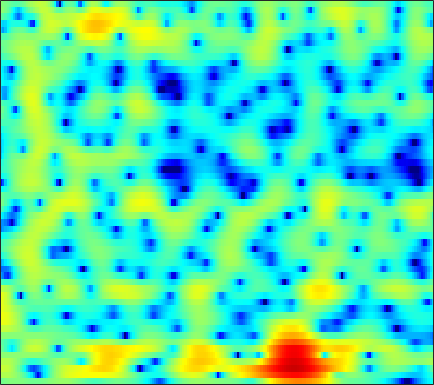

Data behind this chart, as committed beside it:
-1.0104, -0.6884, -0.34225, -0.086928, 0.052078, 0.1656, 0.20315, 0.18487, 0.10589, -0.023748, -0.19747, -0.34514, -0.55061, -0.74057, -0.86267, -0.97096, -1.0044, -0.97699, -0.86851, -0.68273, -0.43346, -0.22257, 0.071875, 0.36493
2.342, 2.435, 2.455, 2.352, 2.19, 1.856, 1.381, 0.9301, 0.1924, -0.7147, -1.812, -2.781, -4.323, -6.248, -8.062, -11.28, -16.17, -20.64, -16.97, -11.43, -7.74, -5.66, -3.45, -1.676
3.726, 3.709, 3.543, 3.208, 2.835, 2.158, 1.26, 0.4158, -0.9645, -2.673, -4.775, -6.65, -9.598, -12.96, -15.3, -16.56, -15.38, -13.91, -11.8, -9.566, -7.298, -5.674, -3.687, -1.939
2.626, 2.711, 2.698, 2.546, 2.335, 1.931, 1.377, 0.8639, 0.05636, -0.8706, -1.886, -2.654, -3.595, -4.31, -4.62, -4.715, -4.482, -4.154, -3.598, -2.962, -2.278, -1.749, -1.069, -0.4328
0.4804, 0.569, 0.6001, 0.5625, 0.5194, 0.4771, 0.4597, 0.4807, 0.539, 0.6161, 0.6913, 0.7371, 0.7864, 0.8115, 0.816, 0.7931, 0.7327, 0.6565, 0.4884, 0.2446, -0.07546, -0.368, -0.8374, -1.361
-1.003, -1.73, -3.164, -5.159, -6.821, -8.006, -6.621, -4.735, -2.352, -0.4496, 1.004, 1.851, 2.707, 3.297, 3.596, 3.811, 3.824, 3.707, 3.366, 2.793, 1.952, 1.103, -0.4281, -2.544
-1.788, -2.241, -3.068, -4.028, -4.647, -4.992, -4.489, -3.654, -2.302, -1.008, 0.08808, 0.765, 1.479, 1.992, 2.259, 2.471, 2.53, 2.482, 2.305, 1.996, 1.569, 1.176, 0.5756, -0.05119
0.3654, 0.4288, 0.4302, 0.37, 0.3088, 0.2402, 0.2141, 0.2267, 0.2777, 0.3393, 0.39, 0.4205, 0.4354, 0.428, 0.415, 0.3834, 0.3427, 0.3046, 0.2422, 0.1555, 0.04457, -0.05649, -0.2182, -0.4041
3.419, 3.453, 3.39, 3.219, 3.029, 2.7, 2.285, 1.91, 1.319, 0.6299, -0.1431, -0.7667, -1.612, -2.385, -2.848, -3.209, -3.242, -3.092, -2.752, -2.373, -2.049, -1.865, -1.728, -1.72
5.592, 5.497, 5.261, 4.903, 4.548, 3.953, 3.198, 2.51, 1.406, 0.04665, -1.659, -3.254, -5.997, -9.934, -14.28, -19.44, -13.62, -10.17, -7.241, -5.39, -4.237, -3.71, -3.363, -3.38
5.829, 5.636, 5.28, 4.809, 4.374, 3.683, 2.867, 2.178, 1.15, -0.02281, -1.351, -2.446, -3.991, -5.501, -6.415, -7.008, -6.784, -6.245, -5.394, -4.634, -4.091, -3.873, -3.842, -4.137
5.354, 5.057, 4.549, 3.921, 3.383, 2.6, 1.776, 1.154, 0.3352, -0.4335, -1.119, -1.564, -2.061, -2.443, -2.654, -2.814, -2.852, -2.823, -2.743, -2.669, -2.635, -2.66, -2.778, -3.022
5.318, 4.865, 4.086, 3.11, 2.264, 0.9937, -0.3938, -1.434, -2.604, -3.271, -3.328, -3.086, -2.606, -2.103, -1.785, -1.485, -1.314, -1.266, -1.275, -1.357, -1.466, -1.537, -1.598, -1.587
5.463, 4.936, 4.022, 2.828, 1.677, -0.324, -3.14, -6.16, -13.2, -24.69, -10.27, -6.423, -3.428, -1.648, -0.8101, -0.1957, -0.05432, -0.225, -0.7761, -1.619, -2.605, -3.221, -3.525, -3.016
3.142, 2.767, 2.204, 1.513, 0.9075, 0.03117, -0.8842, -1.561, -2.256, -2.332, -1.721, -1.022, -0.03146, 0.7597, 1.137, 1.308, 1.038, 0.5013, -0.7808, -2.871, -6.343, -10.72, -18.38, -9.713
-3.264, -3.634, -3.997, -4.041, -3.81, -3.256, -2.557, -1.998, -1.211, -0.4161, 0.3148, 0.8194, 1.409, 1.857, 2.062, 2.133, 1.954, 1.66, 1.067, 0.2915, -0.5139, -1.002, -1.313, -1.117
-11.97, -13.65, -16.99, -18.55, -15.24, -10.46, -6.975, -4.948, -2.782, -1.131, 0.1429, 0.9171, 1.71, 2.254, 2.529, 2.712, 2.712, 2.608, 2.369, 2.033, 1.674, 1.412, 1.115, 0.8654
-14.8, -14.38, -14.08, -13.23, -11.56, -8.684, -5.921, -4.082, -1.983, -0.3402, 0.9495, 1.72, 2.487, 2.989, 3.208, 3.314, 3.228, 3.044, 2.687, 2.217, 1.675, 1.241, 0.6786, 0.1262
-10.97, -9.389, -7.608, -6.021, -4.794, -3.228, -1.724, -0.635, 0.6521, 1.738, 2.631, 3.143, 3.618, 3.869, 3.894, 3.724, 3.319, 2.863, 2.057, 1.058, -0.1072, -1.048, -2.299, -3.381
-5.362, -4.492, -3.343, -2.155, -1.296, -0.2273, 0.8022, 1.521, 2.352, 3.064, 3.62, 3.905, 4.107, 4.096, 3.928, 3.477, 2.73, 1.965, 0.6002, -1.197, -3.524, -5.691, -9.28, -13.13
-2.916, -2.377, -1.616, -0.7929, -0.1935, 0.601, 1.381, 1.91, 2.554, 3.109, 3.516, 3.725, 3.859, 3.782, 3.578, 3.08, 2.298, 1.505, 0.1241, -1.694, -4.039, -6.204, -9.71, -13.2
-3.25, -2.876, -2.26, -1.603, -1.085, -0.3293, 0.4125, 0.9406, 1.631, 2.242, 2.737, 3.043, 3.323, 3.419, 3.372, 3.125, 2.656, 2.152, 1.294, 0.2123, -1.07, -2.103, -3.58, -4.934
-6.559, -6.15, -5.438, -4.695, -4.076, -3.176, -2.272, -1.546, -0.5665, 0.342, 1.199, 1.757, 2.354, 2.809, 3.032, 3.177, 3.138, 2.98, 2.625, 2.11, 1.467, 0.9178, 0.1136, -0.7653
-13.35, -11.84, -10.69, -9.92, -9.357, -8.549, -7.275, -6.05, -4.362, -2.71, -1.183, -0.1971, 0.9289, 1.841, 2.377, 2.914, 3.26, 3.408, 3.44, 3.317, 3.05, 2.747, 2.264, 1.615
-12.74, -12.64, -13.6, -15.77, -18.87, -23.62, -17.38, -13.02, -9.028, -5.994, -3.611, -2.171, -0.5161, 0.7641, 1.541, 2.348, 2.942, 3.29, 3.612, 3.795, 3.831, 3.75, 3.519, 3.099
-6.436, -7.737, -9.493, -11.8, -13.25, -14.37, -13.81, -12.36, -10.13, -7.5, -5.192, -3.667, -1.95, -0.6409, 0.1224, 0.8821, 1.442, 1.78, 2.238, 2.711, 3.176, 3.495, 3.743, 3.839
-1.959, -3.222, -5.114, -7.251, -9.155, -12.48, -16.71, -19.36, -15.16, -10.03, -6.714, -4.829, -3.154, -2.241, -1.998, -2.162, -2.73, -3.184, -3.138, -1.956, -0.1912, 1.085, 2.507, 3.477
-0.01637, -0.9951, -2.418, -3.968, -5.325, -7.097, -8.77, -9.169, -8.268, -6.229, -4.409, -3.333, -2.487, -2.288, -2.671, -4.081, -6.962, -10.88, -16.96, -8.899, -3.751, -1.351, 0.8723, 2.378
-1.071, -1.59, -2.095, -2.448, -2.583, -2.701, -2.611, -2.42, -1.995, -1.42, -0.8357, -0.4693, -0.1956, -0.1459, -0.3178, -0.7763, -1.381, -1.73, -1.869, -1.476, -0.72, -0.07543, 0.6006, 1.164
-6.568, -6.476, -5.383, -3.975, -2.938, -1.816, -0.8132, -0.1983, 0.5694, 1.156, 1.669, 1.947, 2.22, 2.321, 2.315, 2.213, 2.002, 1.821, 1.561, 1.27, 0.9033, 0.5641, -0.01707, -0.8402
-19.59, -15.43, -9.413, -5.765, -3.879, -1.944, -0.4881, 0.3918, 1.345, 2.097, 2.667, 2.988, 3.293, 3.441, 3.463, 3.369, 3.152, 2.884, 2.408, 1.768, 0.923, 0.09057, -1.286, -3.236
-6.178, -5.918, -5.045, -3.784, -2.833, -1.56, -0.4656, 0.2812, 1.105, 1.815, 2.354, 2.679, 2.97, 3.139, 3.163, 3.059, 2.808, 2.511, 1.962, 1.241, 0.3492, -0.4511, -1.671, -3.042
-4.336, -4.005, -3.381, -2.61, -1.999, -1.149, -0.367, 0.1979, 0.8593, 1.446, 1.929, 2.243, 2.551, 2.756, 2.814, 2.764, 2.537, 2.251, 1.697, 0.9455, 0.01632, -0.7628, -1.888, -2.93
-5.294, -4.517, -3.441, -2.451, -1.752, -0.9802, -0.2955, 0.1235, 0.646, 1.103, 1.58, 1.923, 2.381, 2.761, 2.986, 3.145, 3.083, 2.879, 2.356, 1.504, 0.2777, -0.8624, -2.817, -5.056
-8.587, -6.52, -4.418, -2.931, -2.11, -1.422, -1.058, -0.9965, -1.03, -1.024, -0.6865, -0.1659, 0.8551, 1.95, 2.69, 3.441, 3.876, 3.952, 3.711, 3.046, 1.889, 0.6308, -1.7, -5.143
-9.384, -7.574, -5.597, -4.224, -3.593, -3.23, -3.605, -4.378, -6.463, -10.09, -13.32, -9.895, -4.824, -1.366, 0.4529, 2.164, 3.25, 3.727, 3.971, 3.823, 3.329, 2.735, 1.807, 0.7995
-9.146, -7.728, -6.224, -5.059, -4.521, -4.168, -4.331, -4.807, -5.843, -7.141, -7.414, -6.349, -3.946, -1.573, -0.1096, 1.42, 2.49, 3.033, 3.447, 3.549, 3.399, 3.16, 2.711, 2.181
-8.414, -7.078, -5.683, -4.627, -4.014, -3.453, -3.043, -2.852, -2.608, -2.289, -1.81, -1.265, -0.4058, 0.5578, 1.247, 2.055, 2.683, 3.003, 3.237, 3.249, 3.048, 2.789, 2.269, 1.622
-5.731, -5.037, -4.221, -3.583, -3.135, -2.631, -2.152, -1.773, -1.261, -0.6544, -0.01031, 0.5048, 1.198, 1.845, 2.292, 2.778, 3.107, 3.243, 3.253, 3.069, 2.676, 2.236, 1.473, 0.4949
-3.207, -3.121, -3.044, -3.047, -3.039, -2.966, -2.748, -2.396, -1.74, -0.8721, 0.09113, 0.7913, 1.685, 2.421, 2.871, 3.307, 3.526, 3.558, 3.41, 3.045, 2.471, 1.879, 0.9128, -0.3103
-1.53, -1.954, -2.72, -3.686, -4.638, -5.941, -6.932, -6.791, -5.246, -3.067, -0.9534, 0.3648, 1.813, 2.884, 3.446, 3.913, 4.08, 4.015, 3.696, 3.132, 2.374, 1.668, 0.6298, -0.5879
-0.7414, -1.457, -2.647, -4.226, -5.824, -9.198, -15.31, -17.68, -9.489, -4.356, -0.9997, 0.8077, 2.545, 3.726, 4.282, 4.631, 4.585, 4.292, 3.599, 2.609, 1.393, 0.4354, -0.8344, -1.95
-2.109, -2.948, -3.695, -4.151, -4.306, -4.3, -4.008, -3.346, -1.912, -0.1856, 1.539, 2.674, 3.869, 4.663, 4.984, 5.025, 4.59, 3.944, 2.611, 0.685, -1.943, -4.208, -7.233, -8.254
-8.676, -11.59, -11.91, -8.674, -6.525, -4.188, -2.341, -1.15, 0.3466, 1.723, 2.901, 3.679, 4.475, 4.961, 5.104, 4.963, 4.387, 3.642, 2.144, -0.0526, -3.193, -6.328, -11.46, -12.3
-9.246, -11.3, -11.49, -9.151, -7.254, -4.978, -3.029, -1.772, -0.2605, 1.077, 2.214, 2.923, 3.666, 4.145, 4.318, 4.285, 3.945, 3.478, 2.576, 1.389, 0.01703, -1.045, -2.311, -3.201
-5.993, -6.666, -7.165, -7.1, -6.693, -5.813, -4.545, -3.462, -1.994, -0.5765, 0.7019, 1.501, 2.388, 3.027, 3.336, 3.527, 3.48, 3.298, 2.895, 2.334, 1.681, 1.135, 0.4389, -0.2342
-6.306, -7.19, -8.543, -9.93, -10.64, -10.47, -8.707, -6.849, -4.432, -2.333, -0.6059, 0.4547, 1.554, 2.354, 2.769, 3.105, 3.214, 3.173, 2.985, 2.68, 2.29, 1.965, 1.518, 1.05
-6.799, -7.772, -9.719, -13.03, -17.54, -21.93, -13.1, -8.942, -5.207, -2.609, -0.6796, 0.4434, 1.55, 2.299, 2.668, 2.927, 2.963, 2.87, 2.617, 2.282, 1.91, 1.664, 1.347, 1.089
-5.711, -5.673, -5.836, -6.085, -6.143, -5.711, -4.56, -3.386, -1.765, -0.2995, 0.9122, 1.642, 2.356, 2.762, 2.891, 2.81, 2.474, 2.069, 1.368, 0.5656, -0.192, -0.5811, -0.8362, -0.724
-3.804, -3.103, -2.389, -1.813, -1.366, -0.7481, -0.07348, 0.4916, 1.252, 1.96, 2.527, 2.844, 3.101, 3.119, 2.945, 2.448, 1.607, 0.6965, -0.9445, -3.216, -6.041, -8.082, -8.363, -6.034
-1.941, -1.382, -0.7509, -0.1759, 0.2424, 0.793, 1.317, 1.675, 2.126, 2.503, 2.779, 2.888, 2.889, 2.717, 2.433, 1.831, 0.9069, -0.06143, -1.82, -4.298, -7.661, -10.44, -10.77, -7.55
-1.202, -1.04, -0.7142, -0.2851, 0.04618, 0.5323, 1.016, 1.323, 1.663, 1.905, 2.06, 2.106, 2.06, 1.902, 1.73, 1.396, 0.917, 0.4791, -0.2214, -0.9898, -1.706, -2.135, -2.327, -2.183
-2.449, -2.716, -2.542, -1.951, -1.387, -0.6501, -0.01458, 0.3901, 0.7419, 0.9239, 0.939, 0.888, 0.7713, 0.6277, 0.5709, 0.5891, 0.7234, 0.8862, 1.111, 1.302, 1.416, 1.47, 1.481, 1.372
-9.486, -11.74, -9.672, -6.354, -4.493, -2.901, -1.956, -1.506, -1.185, -1.147, -1.408, -1.813, -2.569, -3.384, -3.793, -3.452, -2.094, -0.8605, 0.6991, 1.942, 2.857, 3.359, 3.721, 3.81
-7.551, -9.151, -8.612, -6.947, -5.954, -5.262, -5.108, -5.241, -5.337, -5.369, -5.483, -5.912, -7.49, -11.09, -17.67, -18.57, -8.02, -4.183, -0.9172, 1.248, 2.688, 3.38, 3.965, 4.22
-1.516, -2.225, -3.119, -4.056, -4.988, -6.675, -9.284, -11.96, -14.56, -11.92, -8.791, -7.258, -6.16, -5.668, -5.339, -4.301, -2.53, -1.091, 0.6585, 2.029, 2.939, 3.365, 3.633, 3.602
0.9153, 0.3344, -0.5711, -1.661, -2.667, -4.4, -6.72, -8.696, -10.06, -8.43, -5.786, -4.087, -2.365, -1.056, -0.227, 0.7806, 1.682, 2.287, 2.966, 3.385, 3.512, 3.407, 2.897, 1.997
0.2895, -0.08361, -0.5295, -0.9714, -1.294, -1.755, -2.142, -2.3, -2.233, -1.792, -1.074, -0.4411, 0.4288, 1.252, 1.803, 2.413, 2.897, 3.163, 3.337, 3.272, 2.924, 2.407, 1.305, -0.417
